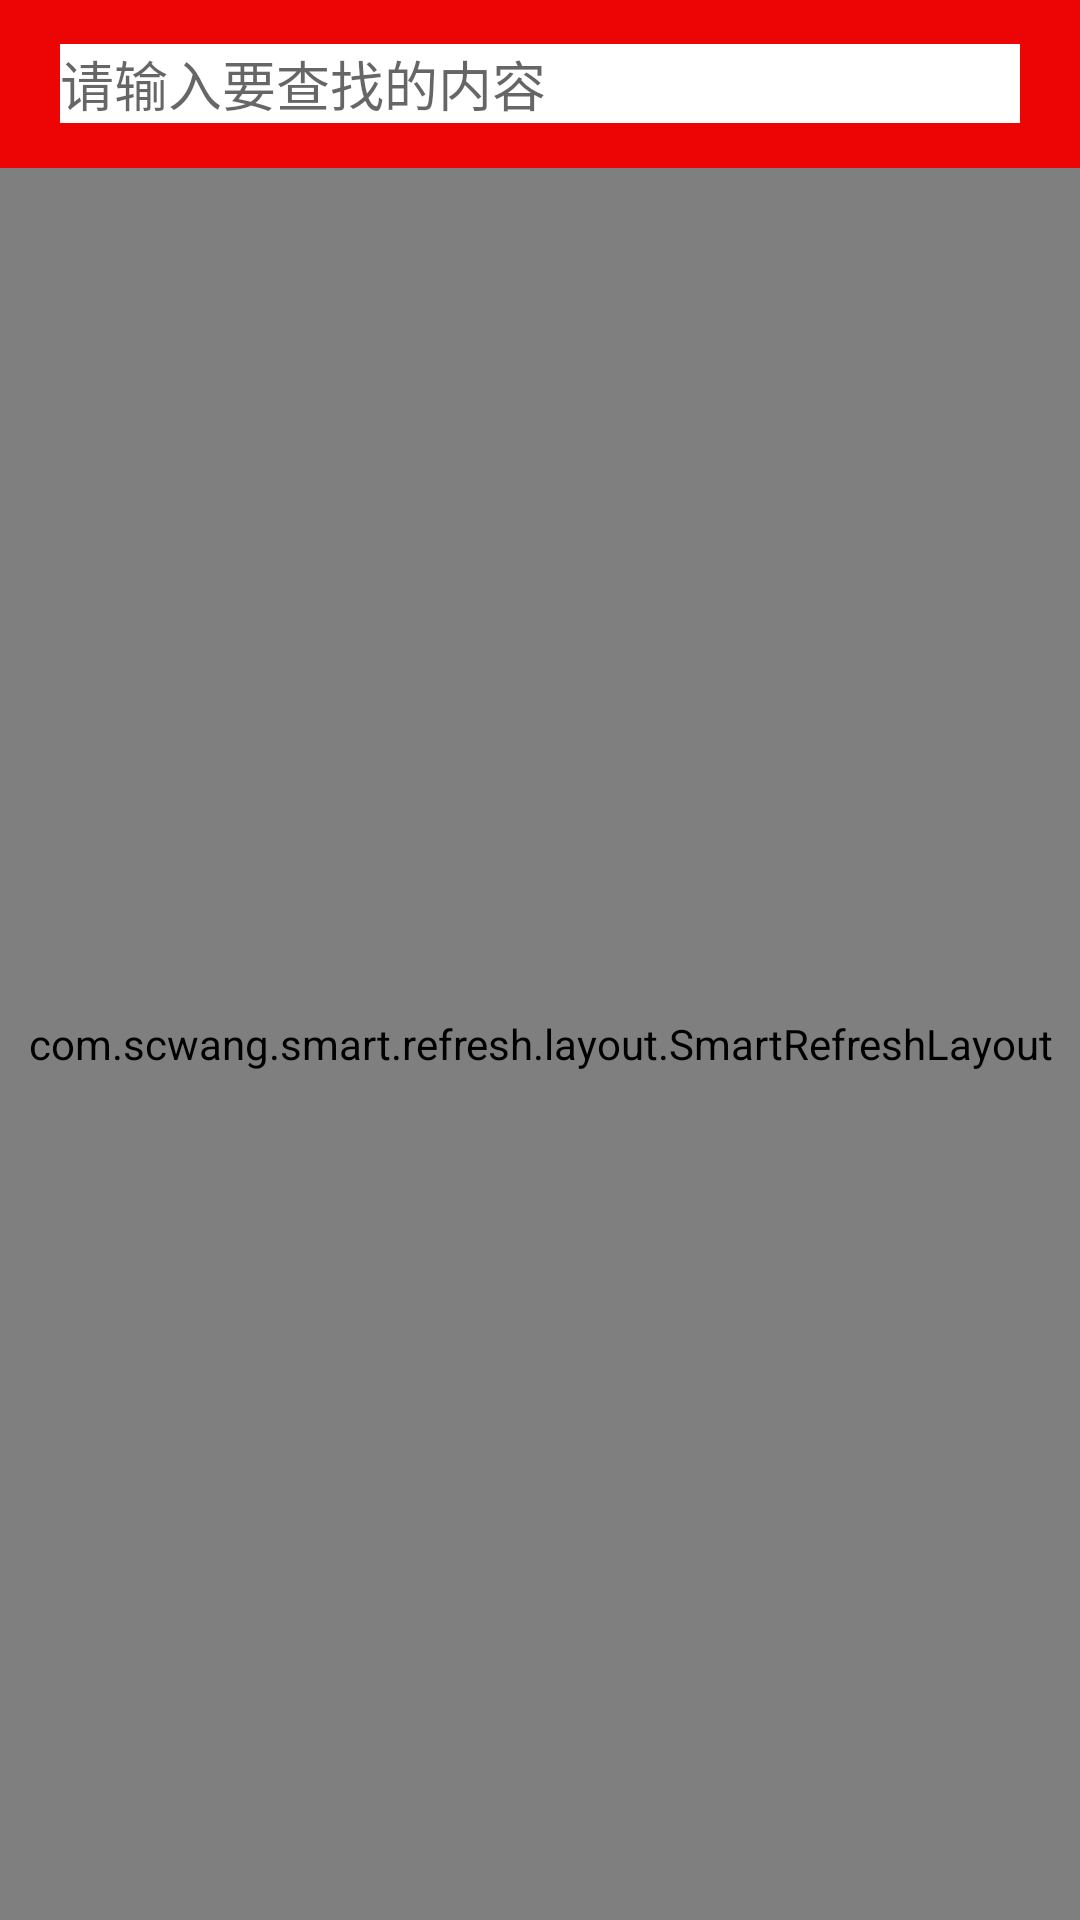

Write the Android layout XML for this screen, with the resource values it uses.
<!-- AndroidManifest.xml: application theme Theme.Shoping -->
<!-- res/layout/fragment_home.xml -->
<?xml version="1.0" encoding="utf-8"?>
<LinearLayout xmlns:android="http://schemas.android.com/apk/res/android"
    xmlns:tools="http://schemas.android.com/tools"
    android:layout_width="match_parent"
    android:layout_height="match_parent"
    tools:context=".home.frag.HomeFragment"
    android:orientation="vertical"
    >

    <Toolbar
        android:layout_width="match_parent"
        android:layout_height="wrap_content"
        android:background="#ED0505"
        android:layout_alignParentTop="true"
        android:id="@+id/home_tb"
        >

        <EditText
            android:layout_marginLeft="20dp"
            android:layout_width="320dp"
            android:layout_height="wrap_content"
            android:background="@color/white"
            android:drawableLeft="@drawable/search"
            android:hint="请输入要查找的内容"
            />

        <TextView
            android:layout_marginLeft="20dp"
            android:layout_width="wrap_content"
            android:layout_height="wrap_content"
            android:text="信息"
            android:textColor="@color/white"
            android:drawableTop="@drawable/inffo"
            />
    </Toolbar>


    <com.scwang.smart.refresh.layout.SmartRefreshLayout
        android:id="@+id/refreshLayout"
        android:layout_width="match_parent"
        android:layout_height="match_parent">

        <com.scwang.smart.refresh.header.ClassicsHeader
            android:layout_width="match_parent"
            android:layout_height="wrap_content" />

        <androidx.recyclerview.widget.RecyclerView
            android:id="@+id/home_recycle"
            android:layout_width="match_parent"
            android:layout_height="wrap_content"
            android:layout_below="@+id/home_tb" />

        <com.scwang.smart.refresh.footer.ClassicsFooter
            android:layout_width="match_parent"
            android:layout_height="wrap_content" />
    </com.scwang.smart.refresh.layout.SmartRefreshLayout>


</LinearLayout>
<!-- resources referenced by this layout -->
<resources>
  <style name="Theme.Shoping" parent="Theme.MaterialComponents.DayNight.NoActionBar.Bridge">
          
          <item name="colorPrimary">@color/purple_500</item>
          <item name="colorPrimaryVariant">@color/purple_700</item>
          <item name="colorOnPrimary">@color/white</item>
          
          <item name="colorSecondary">@color/teal_200</item>
          <item name="colorSecondaryVariant">@color/teal_700</item>
          <item name="colorOnSecondary">@color/black</item>
          
          <item name="android:statusBarColor" tools:targetApi="l">?attr/colorPrimaryVariant</item>
          
      </style>
  <!-- not gathered from this repository: default colours our renderer supplied (Android Studio template values) -->
  <color name="purple_500">#FF6200EE</color>
  <color name="purple_700">#FF3700B3</color>
  <color name="teal_200">#FF03DAC5</color>
  <color name="teal_700">#FF018786</color>
  <color name="black">#FF000000</color>
  <color name="white">#FFFFFFFF</color>
</resources>
